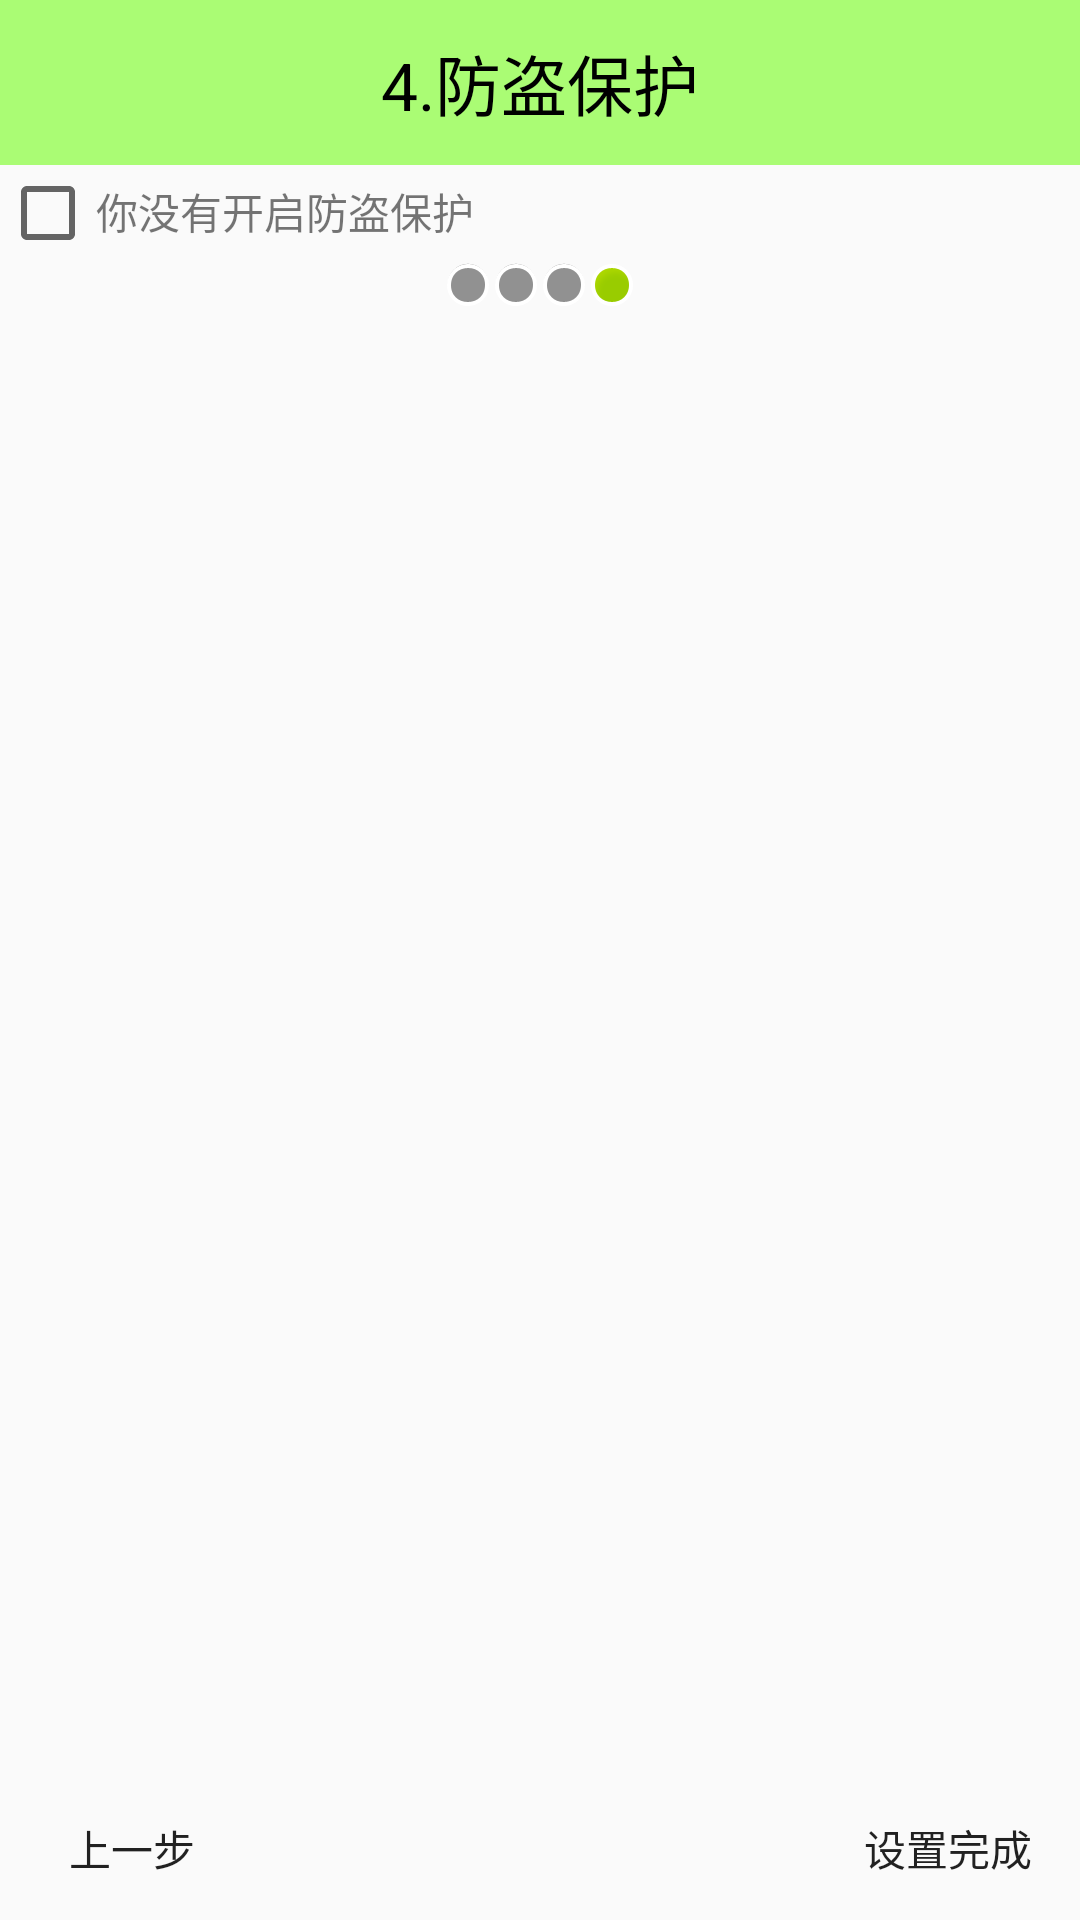

This screen was rendered from an Android layout file. Write that file and the resources it references.
<!-- AndroidManifest.xml: application theme AppTheme -->
<!-- res/layout/activity_setup4.xml -->
<LinearLayout xmlns:android="http://schemas.android.com/apk/res/android"
              xmlns:tools="http://schemas.android.com/tools"
              android:layout_width="match_parent"
              android:layout_height="match_parent"
              android:orientation="vertical"
              tools:context="mobilesafe.itheima.com.mobilesafe.Setup4Activity">

    <TextView
        style="@style/page_title_style"
        android:text="4.防盗保护"/>

    <LinearLayout
        android:layout_width="match_parent"
        android:layout_height="wrap_content"
        android:orientation="horizontal"
        >

        <CheckBox
            android:id="@+id/cb_proteing"
            android:layout_width="wrap_content"
            android:layout_height="wrap_content"/>

        <TextView
            android:id="@+id/tv_proteing_state"
            android:layout_width="wrap_content"
            android:layout_height="wrap_content"
            android:text="你没有开启防盗保护"
            />
    </LinearLayout>


    <LinearLayout
        android:layout_width="wrap_content"
        android:layout_height="wrap_content"
        android:layout_gravity="center_horizontal"
        android:orientation="horizontal"
        >

        <ImageView
            android:layout_width="wrap_content"
            android:layout_height="wrap_content"
            android:src="@android:drawable/presence_invisible"
            />

        <ImageView
            android:layout_width="wrap_content"
            android:layout_height="wrap_content"
            android:src="@android:drawable/presence_invisible"
            />

        <ImageView
            android:layout_width="wrap_content"
            android:layout_height="wrap_content"
            android:src="@android:drawable/presence_invisible"

            />

        <ImageView
            android:layout_width="wrap_content"
            android:layout_height="wrap_content"
            android:src="@android:drawable/presence_online"
            />
    </LinearLayout>

    <RelativeLayout
        android:layout_width="match_parent"
        android:layout_height="match_parent"
        >

        <ImageView
            android:layout_width="wrap_content"
            android:layout_height="wrap_content"
            android:layout_centerInParent="true"
            android:src="@drawable/phone"
            />

        <Button
            style="@style/button_next_style"
            android:text="设置完成"
            />

        <Button
            style="@style/button_pre_style"
            />
    </RelativeLayout>
</LinearLayout>
<!-- resources referenced by this layout -->
<resources>
  <style name="button_next_style">
          <item name="android:onClick">next</item>
          <item name="android:layout_width">wrap_content</item>
          <item name="android:layout_height">wrap_content</item>
          <item name="android:layout_alignParentBottom">true</item>
          <item name="android:layout_alignParentRight">true</item>
          <item name="android:background">@drawable/button</item>
          <item name="android:text">下一步</item>
      </style>
  <style name="button_pre_style">
          <item name="android:onClick">pre</item>
          <item name="android:layout_width">wrap_content</item>
          <item name="android:layout_height">wrap_content</item>
          <item name="android:layout_alignParentBottom">true</item>
          <item name="android:layout_alignParentLeft">true</item>
          <item name="android:background">@drawable/button</item>
          <item name="android:text">上一步</item>
      </style>
  <style name="page_title_style">
          <item name="android:layout_width">match_parent</item>
          <item name="android:layout_height">55dip</item>
          <item name="android:background">#8866ff00</item>
          <item name="android:gravity">center</item>
          <item name="android:textColor">#000</item>
          <item name="android:textSize">22dp</item>
      </style>
  <style name="AppTheme" parent="Theme.AppCompat.Light.DarkActionBar">
          <item name="windowNoTitle">true</item>
      </style>
  <!-- drawable button (drawable) -->
  <?xml version="1.0" encoding="utf-8"?>
  <selector xmlns:android="http://schemas.android.com/apk/res/android">
  
      
      <item android:drawable="@drawable/button_pressed"
            android:state_pressed="true"/>
  
      
      <item android:drawable="@drawable/button_pressed"
            android:state_focused="true"/>
  
      
      <item android:drawable="@drawable/button_normal"/>
  
  </selector>
</resources>
